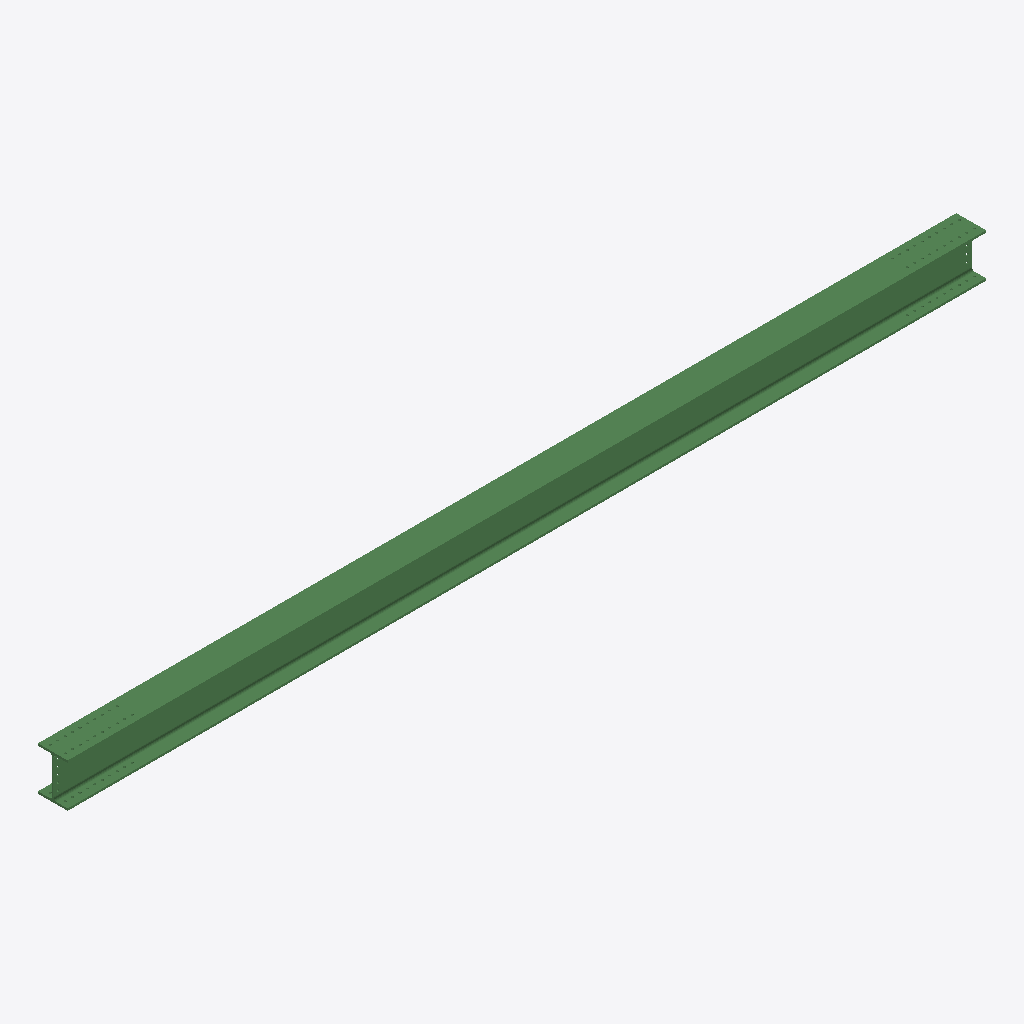
Isometric view of an IFC building model (IFC-SPF (STEP), schema IFC2X3, length unit millimetre), seen from the south-west, elements coloured by IFC class: 1 beam (green).
Extent 9.3 m × 0.3 m × 0.4 m (x, y, z). Storeys (1): Undefined at 0.00 m. Elements (1): 1 IfcBeam.

HEADER;
FILE_DESCRIPTION(('ViewDefinition[AISC_Steel_Detailing]','Option [BaseQuantities:Off]','Option [GridExport:On]','Option [Assemblies:Off]','Option [Bolts:On]','Option [Rebars:On]','Option [PourObjects:Off]','Option [Welds:On]','Option [SurfaceTreatments:On]','Option [LocationBy:0]','Option [ViewColors:Off]','Option [SectionedSpine:Off]','[2 more]'),'2;1');
FILE_NAME('b_10_Qty_1.ifc','2026-05-16T11:53:17',('GIOVANNIPC\\gcorrea'),('Structural Designer'),'IFC Database version: Work','Tekla Structures 2020 Service Pack 5, IFC Export','');
FILE_SCHEMA(('IFC2X3'));
ENDSEC;
DATA;
#37=IFCPROJECT('2G7ZFDNE16yBDU14FA92Me',#5,'Proyecto',$,$,$,$,(#11),#36);
#39=IFCSITE('2xvEzEinjBTea80yOTcujY',#5,'Obra',$,$,#38,$,$,.ELEMENT.,$,$,$,$,$);
#41=IFCBUILDING('0lYqRoCD13ehbgtXZ34U2_',#5,'Undefined',$,$,#40,$,$,.ELEMENT.,$,$,$);
#43=IFCBUILDINGSTOREY('29hdEUCErFze9E_VIAceOd',#5,'Undefined',$,$,#42,$,$,.ELEMENT.,0.0);
#69=IFCBEAM('2ak_bYPnn5seopUxy4kEQJ',#44,'BEAM','HEA450','HEA450',#47,#68,'IDa4bbe962-671c-45da-8cb3-7bbf04b8e693');
ENDSEC;
